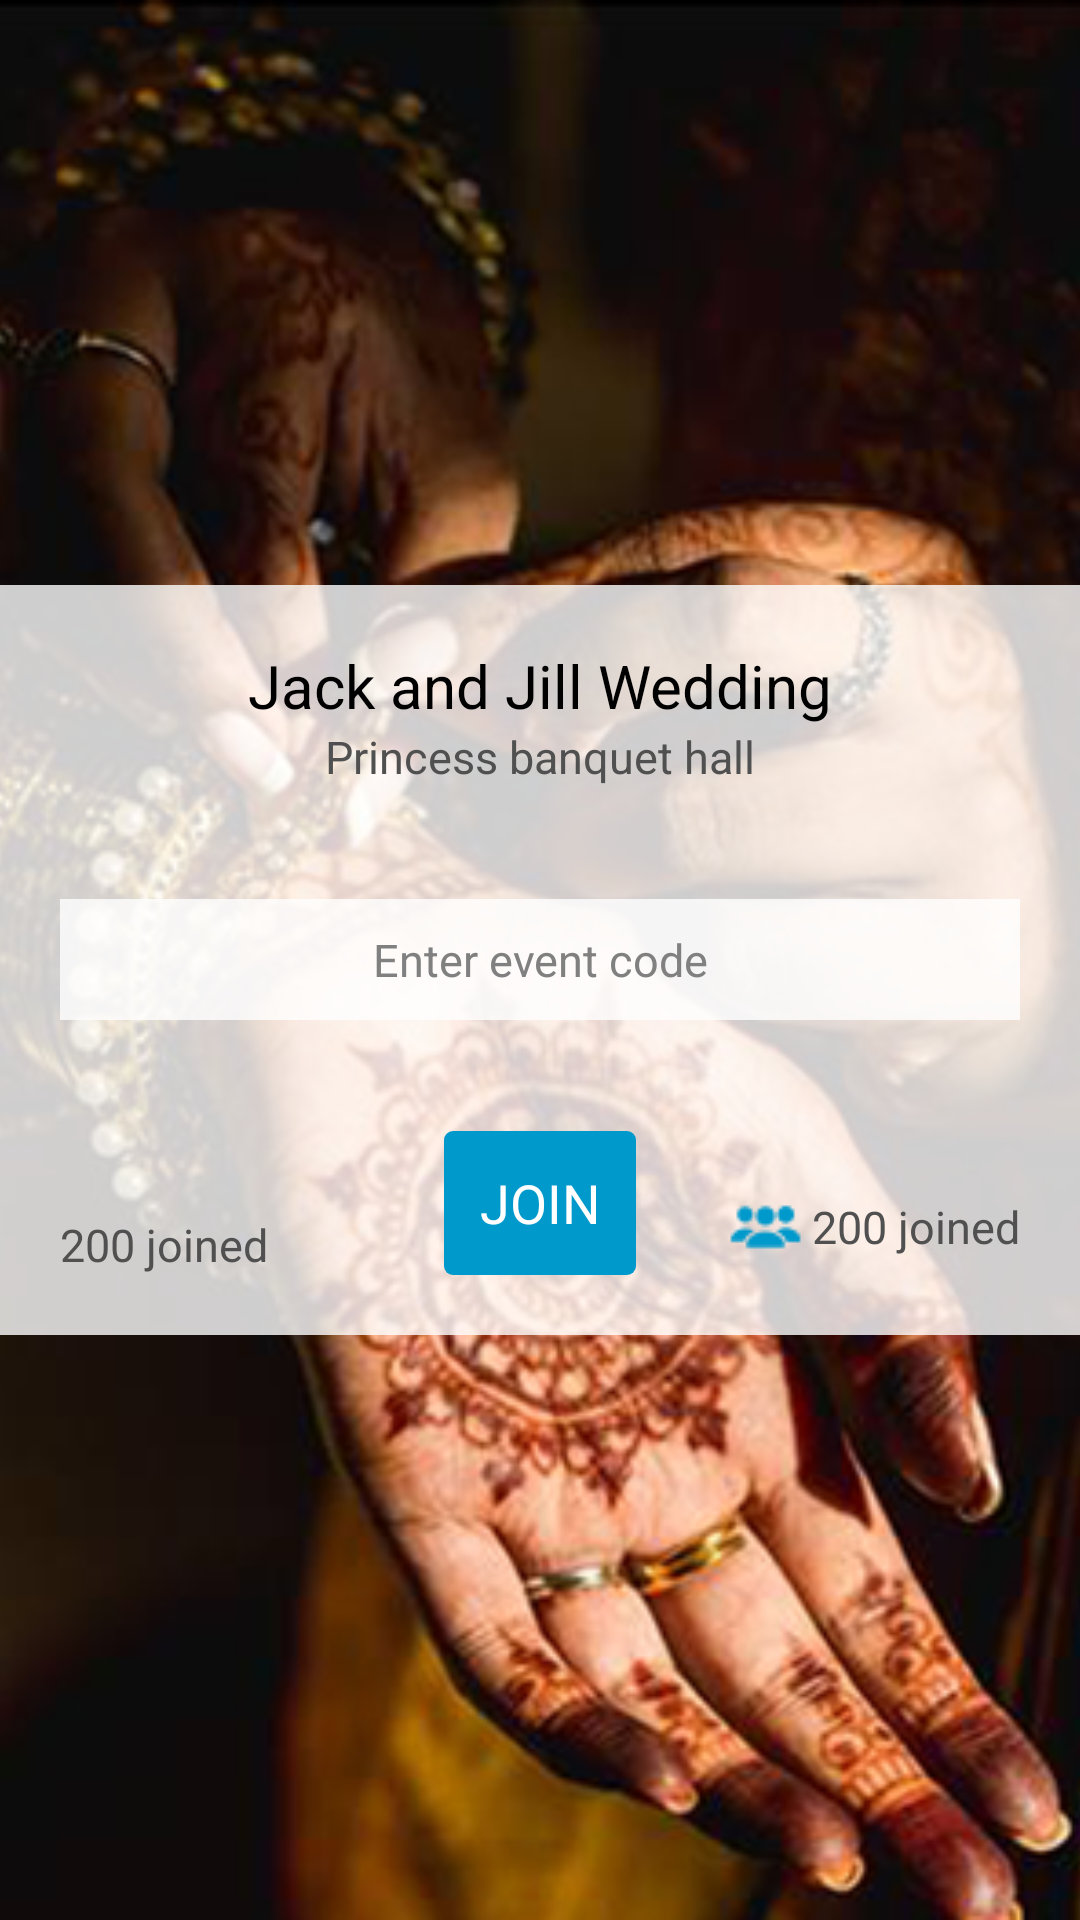

Layout XML and referenced resources for this Android screen:
<!-- AndroidManifest.xml: application theme SigAppTheme -->
<!-- res/layout/framelayout_hotspot_eventcode.xml -->
<?xml version="1.0" encoding="utf-8"?>
<RelativeLayout
    xmlns:android="http://schemas.android.com/apk/res/android"
    android:orientation="vertical"
    android:layout_width="fill_parent"
    android:layout_height="fill_parent"
    android:id="@+id/linerLayoutHotSpotEventCode">
    <ImageView
        android:layout_width="fill_parent"
        android:layout_height="fill_parent"
        android:src="@drawable/loginbg5"
        android:layout_centerInParent="true"
        android:scaleType="centerCrop"
        android:id="@+id/eventCodeBGImgView"/>
    <RelativeLayout
        android:layout_width="fill_parent"
        android:layout_height="250sp"
        android:padding="20sp"
        android:background="#ccffffff"
        android:layout_centerInParent="true">
        <TextView
            android:layout_width="fill_parent"
            android:layout_height="wrap_content"
            android:id="@+id/txtEventTitle"
            android:text="Jack and Jill Wedding"
            android:textColor="#000000"
            android:textSize="20sp"
            android:gravity="center_horizontal"/>
        <TextView
            android:layout_width="fill_parent"
            android:layout_height="wrap_content"
            android:id="@+id/txtEventLocationName"
            android:text="Princess banquet hall"
            android:textColor="#505050"
            android:textSize="15sp"
            android:layout_below="@id/txtEventTitle"
            android:gravity="center_horizontal"/>
        <EditText
            android:layout_width="fill_parent"
            android:layout_height="wrap_content"
            android:layout_centerInParent="true"
            android:id="@+id/txtEventCode"
            android:gravity="center_horizontal"
            style="@style/input_text"
            android:padding="10sp"
            android:background="#ccffffff"
            android:hint="Enter event code"/>
        <Button
            android:layout_width="wrap_content"
            android:layout_height="wrap_content"
            android:id="@+id/btnJoinEvent"
            android:background="@drawable/button_blue"
            android:text="JOIN"
            android:padding="5sp"
            android:textColor="#ffffff"
            android:layout_centerHorizontal="true"
            android:layout_alignParentBottom="true"
            android:onClick="joinEvent"/>
        <TextView
            android:layout_width="wrap_content"
            android:layout_height="wrap_content"
            android:text="200 joined"
            android:layout_alignBottom="@id/btnJoinEvent"
            android:layout_alignParentRight="true"
            android:textColor="#505050"
            android:textSize="15sp"
            android:gravity="center"
            android:drawableLeft="@drawable/ic_group"
            android:id="@+id/txtParticipantsCount"/>
        <TextView
            android:layout_width="wrap_content"
            android:layout_height="wrap_content"
            android:text="200 joined"
            android:layout_alignBottom="@id/btnJoinEvent"
            android:layout_alignParentLeft="true"
            android:textColor="#505050"
            android:textSize="15sp"
            android:gravity="center"
            android:drawableLeft="@drawable/ic_photos"
            android:id="@+id/txtTotalPhotosCount"/>
    </RelativeLayout>
</RelativeLayout>
<!-- resources referenced by this layout -->
<resources>
  <!-- drawable button_blue (drawable) -->
  ﻿
  <selector xmlns:android="http://schemas.android.com/apk/res/android">
    <item>
      <shape  android:shape="rectangle">
        <solid android:color="#0099cc" />
        <corners android:radius="3dp" />
      </shape>
    </item>
  </selector>
  <!-- drawable ic_group: png bitmap (drawable, 657 bytes) -->
  <!-- drawable loginbg5: png bitmap (drawable, 248522 bytes) -->
  <style name="input_text">
          <item name="android:textSize">15dp</item>
          <item name="android:textColor">#000000</item>
          <item name="android:background">#FFFFFF</item>
      </style>
  <style name="SigAppTheme" parent="@android:style/Theme.Holo.Light">
          <item name="android:actionBarStyle">@style/SigAppActionBar</item>
          <item name="android:homeAsUpIndicator">@drawable/ic_action_arrow_left_white</item>
      </style>
  <style name="SigAppActionBar" parent="@android:style/Widget.Holo.Light.ActionBar">
          <item name="android:background">#0099cc</item>
          <item name="android:titleTextStyle">@style/SigAppActionBarText</item>
          <item name="android:logo">@android:color/transparent</item>
      </style>
  <style name="SigAppActionBarText" parent="@android:style/TextAppearance">
          <item name="android:textColor">#ffffff</item>
      </style>
</resources>
